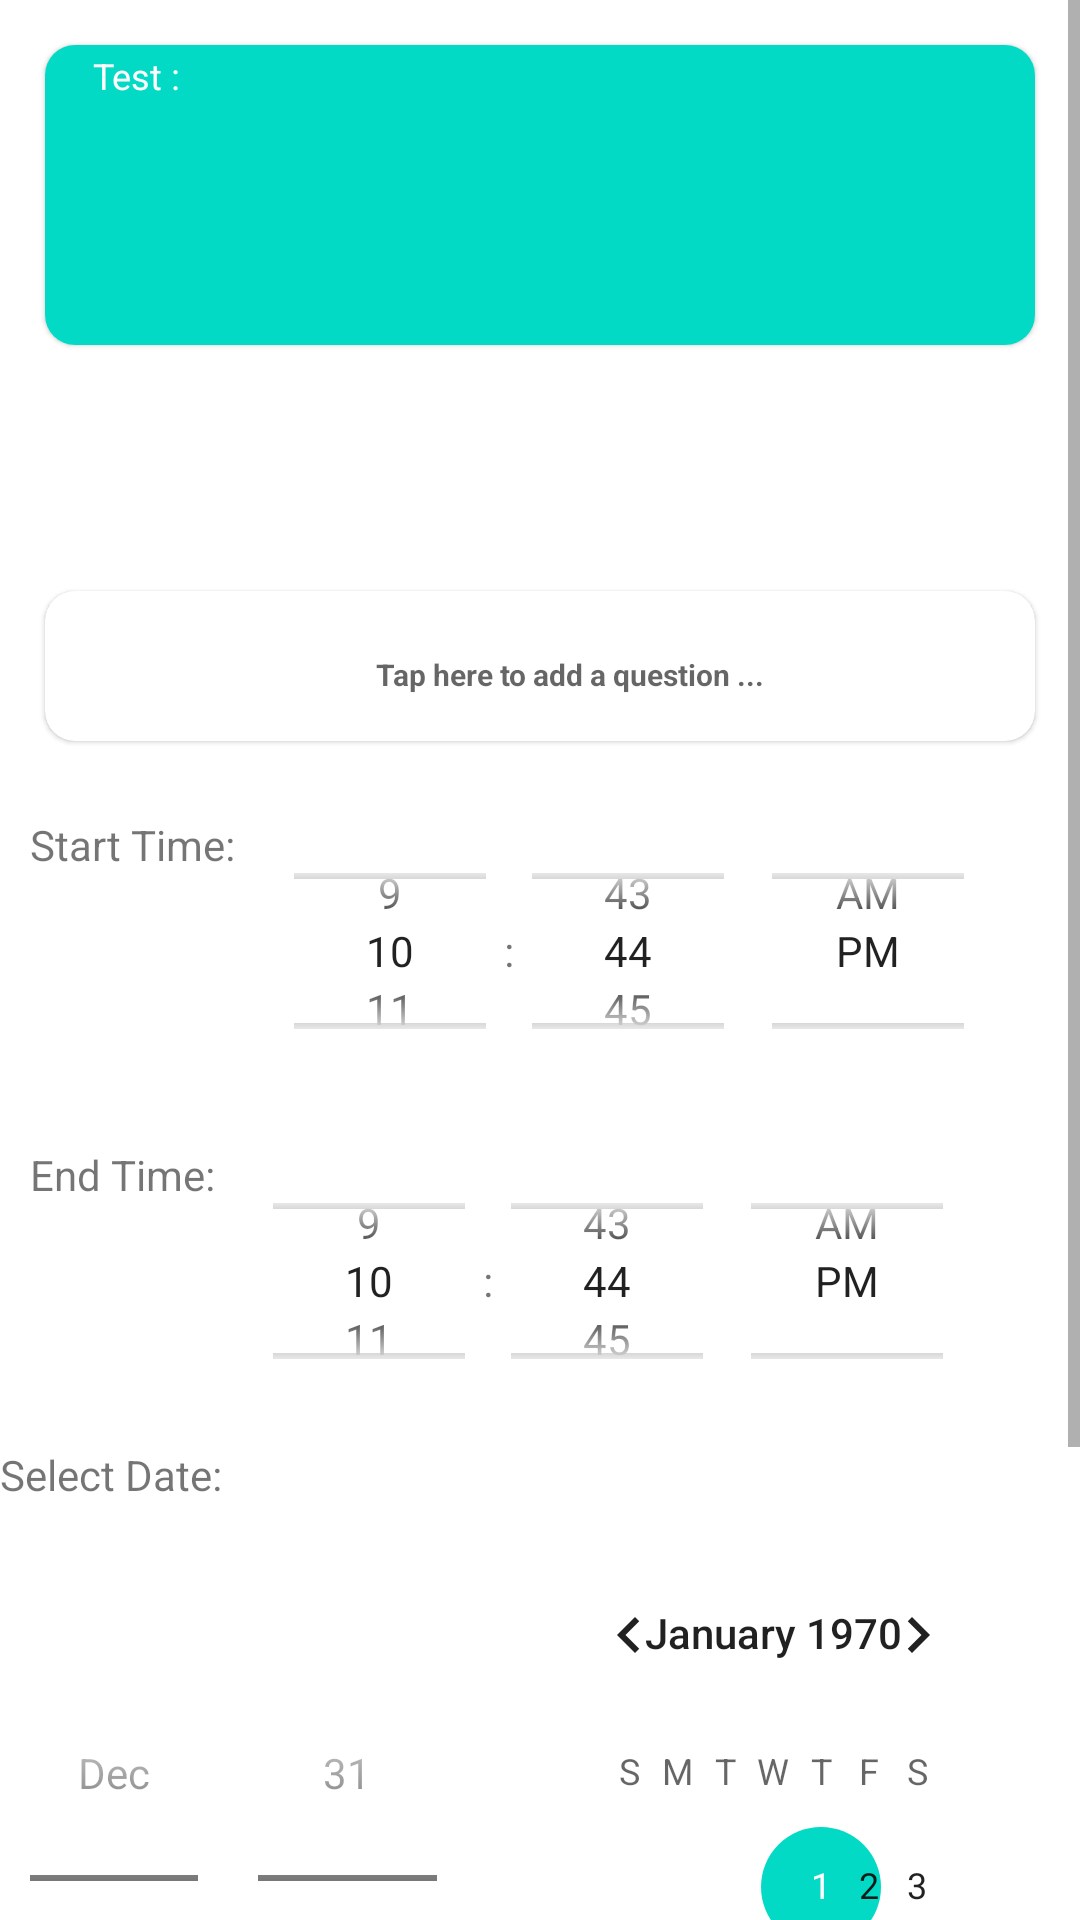

Layout XML and referenced resources for this Android screen:
<!-- AndroidManifest.xml: application theme Theme.EPadhai -->
<!-- res/layout/activity_test_teacher.xml -->
<?xml version="1.0" encoding="utf-8"?>
<ScrollView xmlns:app="http://schemas.android.com/apk/res-auto"
    xmlns:tools="http://schemas.android.com/tools"
    xmlns:android="http://schemas.android.com/apk/res/android"
    android:layout_width="match_parent"
    android:layout_height="match_parent"

    android:background="#ffffff"
    tools:context=".TestActivityTeacher"
    >

    <LinearLayout
        android:orientation="vertical"
        android:layout_height="match_parent"
        android:layout_width="match_parent">
        <com.google.android.material.card.MaterialCardView
            android:layout_width="match_parent"
            android:layout_height="wrap_content"
            android:layout_margin="15sp"
            app:cardCornerRadius="10sp"
            >
            <LinearLayout
                android:layout_width="match_parent"
                android:layout_height="100dp"
                android:background="@color/teal_200"
                android:orientation="vertical"
                >
                <LinearLayout
                    android:layout_width="wrap_content"
                    android:layout_height="wrap_content"
                    android:orientation="horizontal"

                    android:weightSum="4"
                    >
                    <TextView

                        android:textIsSelectable="true"
                        android:layout_width="wrap_content"
                        android:layout_height="wrap_content"
                        android:layout_marginStart="10dp"
                        android:layout_marginTop="2dp"
android:layout_weight="0.5"
                        android:layout_marginBottom="12dp"

                        android:text="  Test : "
                        android:textColor="@color/white"
                        android:textSize="12sp"
                        />

                    <TextView
                        android:id="@+id/clink"
                        android:layout_width="37dp"
                        android:layout_height="wrap_content"
                        android:layout_marginStart="10dp"
                        android:layout_marginTop="2dp"
                        android:layout_marginBottom="12dp"
                        android:layout_weight="0.5"
                        android:text=""

                        android:textColor="@color/white"
                        android:textIsSelectable="true"
                        android:textSize="12sp" />


                </LinearLayout>
                
            </LinearLayout>
        </com.google.android.material.card.MaterialCardView>
        <androidx.core.widget.NestedScrollView
            android:layout_width="match_parent"
            android:layout_height="wrap_content"
            android:layout_marginBottom="52dp">
            <LinearLayout
                android:layout_width="match_parent"
                android:layout_height="wrap_content"
                android:orientation="vertical"
                >
        <androidx.recyclerview.widget.RecyclerView
            android:layout_width="match_parent"
            android:layout_height="wrap_content"
            android:layout_margin="5sp"
            android:id="@+id/TestRec"
            android:visibility="gone"
            android:nestedScrollingEnabled="true"
            />
            </LinearLayout>

        </androidx.core.widget.NestedScrollView>
        <com.google.android.material.card.MaterialCardView
            android:id="@+id/newQues"
            android:layout_width="match_parent"
            android:layout_height="50sp"
            android:layout_marginTop="20sp"
            android:outlineAmbientShadowColor="@color/black"
            android:layout_margin="15sp"
            app:cardCornerRadius="10sp"
            android:background="#f8f8ff"
            android:orientation="vertical"
            android:elevation="10sp"

            >
            <TextView
                android:id="@+id/share"
                android:layout_width="match_parent"
                android:layout_height="wrap_content"
                android:textAlignment="center"
                android:layout_gravity="center_horizontal|center_vertical"
                android:layout_marginLeft="10dp"
                android:layout_marginTop="5dp"
                android:layout_marginBottom="2dp"

                android:hint="Tap here to add a question ..."

                android:textSize="10sp"
                android:textStyle="bold" />


        </com.google.android.material.card.MaterialCardView>
        <LinearLayout
            android:layout_width="wrap_content"
            android:layout_height="wrap_content"
            android:orientation="vertical"
            >
            <LinearLayout
                android:layout_width="wrap_content"
                android:layout_height="wrap_content"
                android:orientation="horizontal"
                android:layout_margin="10dp"
                >
                <TextView
                    android:layout_width="wrap_content"
                    android:layout_height="wrap_content"
                    android:text="Start Time: "
                    />
                <TimePicker
                    android:id="@+id/startTime"
                    android:layout_width="wrap_content"
                    android:layout_height="90dp"
                    android:timePickerMode="spinner"/>

            </LinearLayout>

            <LinearLayout
                android:layout_width="wrap_content"
                android:layout_height="wrap_content"
                android:orientation="horizontal"
                android:layout_margin="10dp"
                >
                <TextView
                    android:layout_width="wrap_content"
                    android:layout_height="wrap_content"
                    android:text="End Time: "
                    />
                <TimePicker
                    android:id="@+id/endTime"
                    android:layout_width="wrap_content"
                    android:layout_height="90dp"
                    android:timePickerMode="spinner"/>


            </LinearLayout>
<TextView
    android:layout_width="wrap_content"
    android:layout_height="wrap_content"
    android:text="Select Date: "
    />
            <DatePicker
                android:layout_width="wrap_content"
                android:layout_height="wrap_content"
                android:datePickerMode="spinner"

                android:id="@+id/testDate"
                android:layout_margin="10dp"
                />
        <Button
            android:id="@+id/postBtn"
            android:layout_width="wrap_content"
            android:layout_height="wrap_content"
            android:text="Post"
            android:layout_gravity="center"
            />
        </LinearLayout>
    </LinearLayout>


</ScrollView>
<!-- resources referenced by this layout -->
<resources>
  <color name="black">#FF000000</color>
  <color name="teal_200">#FF03DAC5</color>
  <color name="white">#FFFFFFFF</color>
  <style name="Theme.EPadhai" parent="Theme.MaterialComponents.DayNight.DarkActionBar">
          
  
  
          <item name="colorPrimary">@color/purple_500</item>
          <item name="colorPrimaryVariant">@color/purple_700</item>
          <item name="colorOnPrimary">@color/white</item>
          
          <item name="colorSecondary">@color/teal_200</item>
          <item name="colorSecondaryVariant">@color/teal_700</item>
          <item name="colorOnSecondary">@color/black</item>
          
          <item name="android:statusBarColor" tools:targetApi="l">?attr/colorPrimaryVariant</item>
          
      </style>
  <color name="purple_500">#FF6200EE</color>
  <color name="purple_700">#FF3700B3</color>
  <color name="teal_700">#FF018786</color>
</resources>
